Run: headless pygame with SDL's dummy video driver; simulated clock (each Clock.tick advances the game by its frame time, no real sleeping); random seed 0; keys injected as events and as key.get_pressed() state; no mouse input.
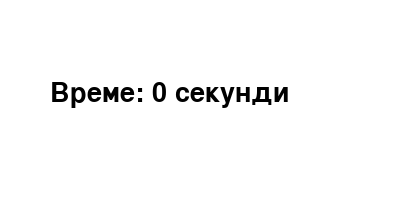
Frame 1 of 4 · flips 1–60 · no input
Frame 2 of 4 · flips 61–180 · tapped SPACE, RETURN · held RIGHT (→), D · screen unchanged from frame 1, image omitted
Frame 3 of 4 · flips 181–300 · held DOWN (↓), S · screen unchanged from frame 2, image omitted
Frame 4 of 4 · flips 301–420 · held LEFT (←), A, UP (↑), W · screen unchanged from frame 3, image omitted

The pygame program that drew these frames:

import pygame as pg

# Inicijalizacija na pygame
pg.init()

# Postavuvanje na prozorecot
sirina, visina = 400, 200
prozor = pg.display.set_mode((sirina, visina))
pg.display.set_caption("Штоперица")

# Font za prikaz na tekst
font = pg.font.SysFont("Arial", 40)

# Početni vrednosti
vreme = 0  # Vreme vo sekundi
tajmer_aktiven = False  # Dali tajmerot e aktiviran?

# Tajmer koj se aktivira na sekoja sekunda
TIMER_EVENT = pg.USEREVENT + 1
pg.time.set_timer(TIMER_EVENT, 1000)


# Funkcija za crtanje
def crtaj():
    prozor.fill(pg.Color("white"))
    tekst = font.render(f"Време: {vreme} секунди", True, pg.Color("black"))
    prozor.blit(tekst, (50, 80))
    pg.display.flip()  # Osvežuvanje na ekranot


# Funkcija za obrabotka na nastani
def obraboti_nastan(nastan):
    global vreme, tajmer_aktiven

    if nastan.type == pg.QUIT:
        return False
    elif nastan.type == pg.KEYDOWN:
        if nastan.key == pg.K_s:  # Start
            tajmer_aktiven = True
        elif nastan.key == pg.K_p:  # Pauza
            tajmer_aktiven = False
        elif nastan.key == pg.K_r:  # Reset
            vreme = 0
            tajmer_aktiven = False
    elif nastan.type == TIMER_EVENT and tajmer_aktiven:
        vreme += 1
    return True


# Osnoven kod
running = True
while running:
    for event in pg.event.get():
        running = obraboti_nastan(event)

    crtaj()

pg.quit()
